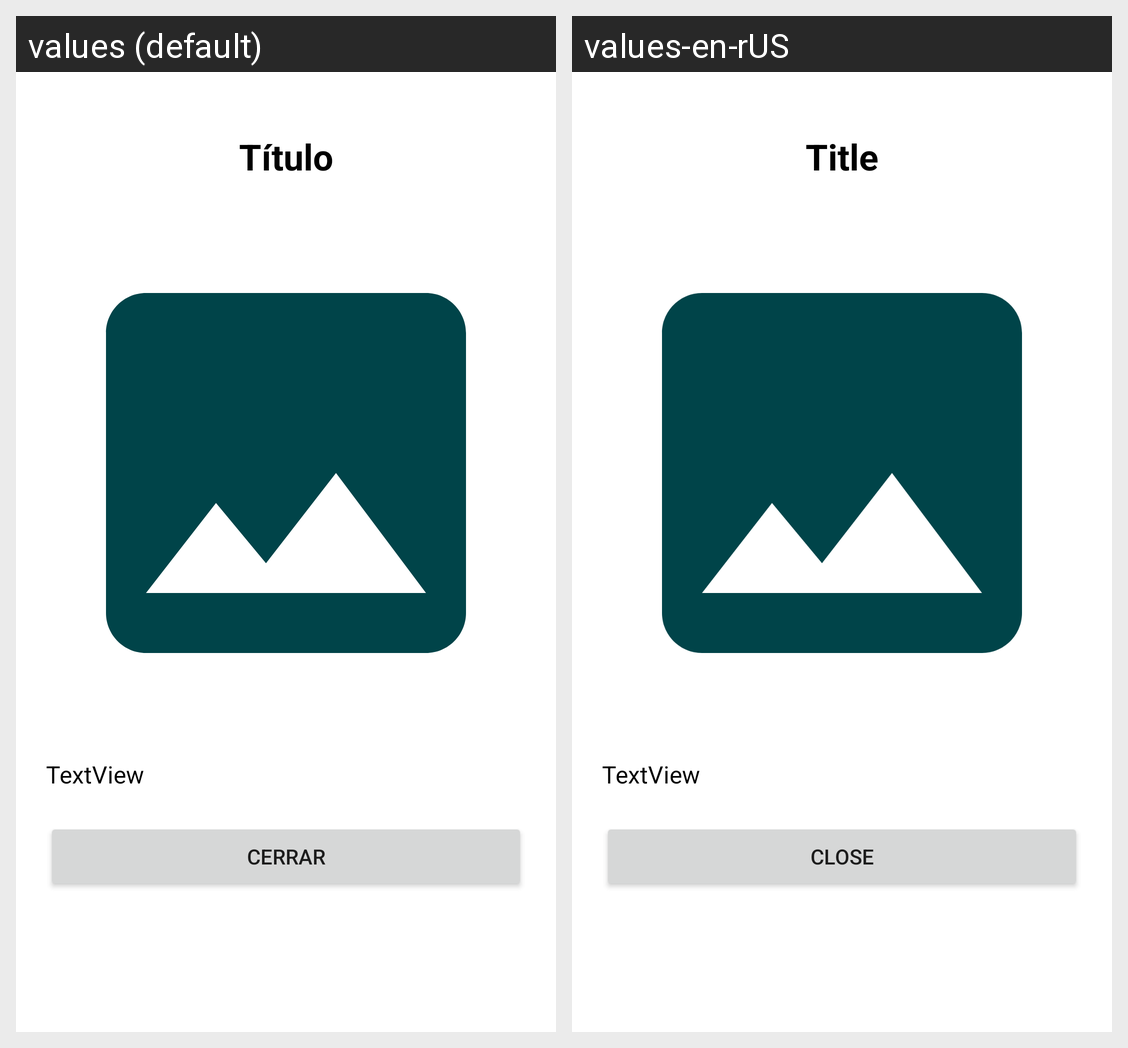

The Android screen above is rendered under two locales of the same app. Produce the string resources it draws, with the default and per-locale values.
Android screen res/layout/activity_movie_detail.xml rendered under 2 locales, left to right: values (default), values-en-rUS. Device: Nexus 5 (rendered at 1080×1920; each locale shown at half size, 540×960, under a caption strip naming it); theme Theme.AppPeliculasSabado.
Strings drawn on this screen, with the default value and each locale's value (text and hints the layout hard-codes, and strings that could not be matched under every locale, appear in the picture but are not listed):

str_titulo
  values: Título
  values-en-rUS: Title

str_cerrar
  values: Cerrar
  values-en-rUS: Close
